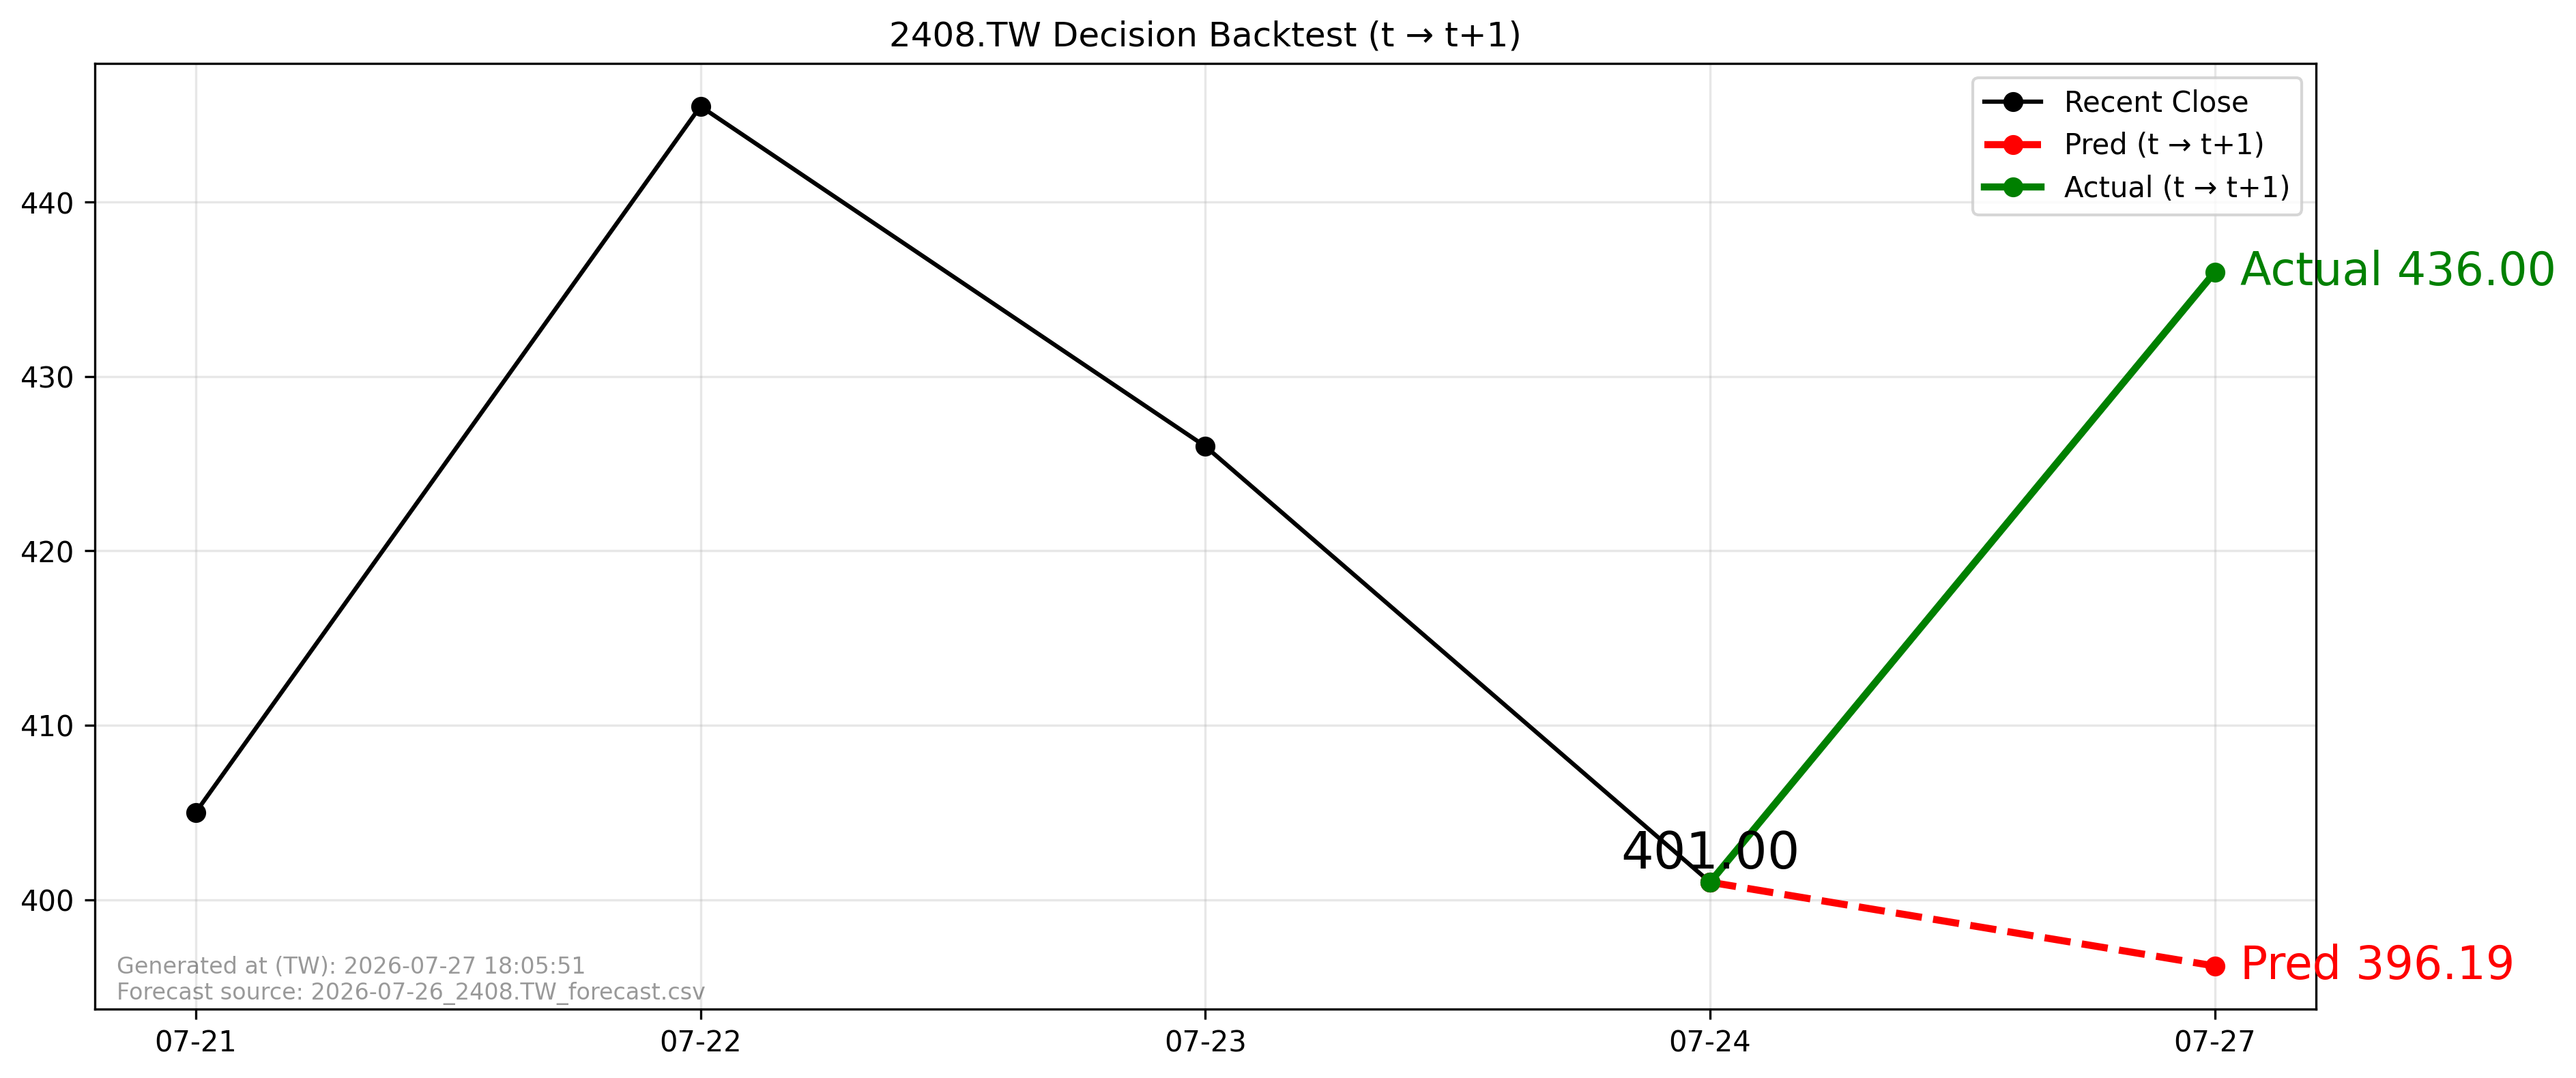

Data behind this chart, as committed beside it:
forecast_file, forecast_asof_date, t, t1, close_t, pred_t1, actual_t1, direction_pred, direction_actual, aligned
2026-07-26_2408.TW_forecast.csv, 2026-07-26, 2026-07-24, 2026-07-27, 401.0, 396.2, 436.0, -1, 1, True
